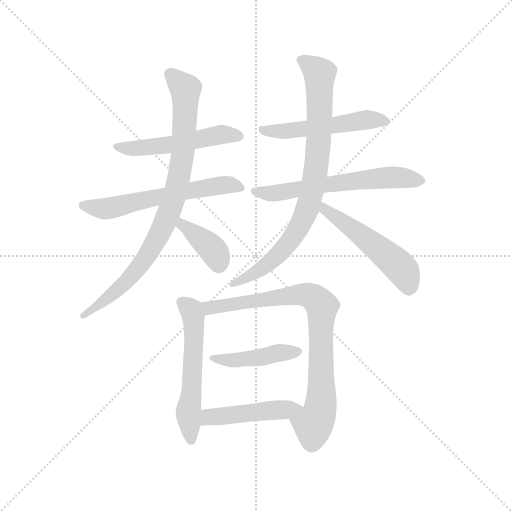
t = 0.00 s
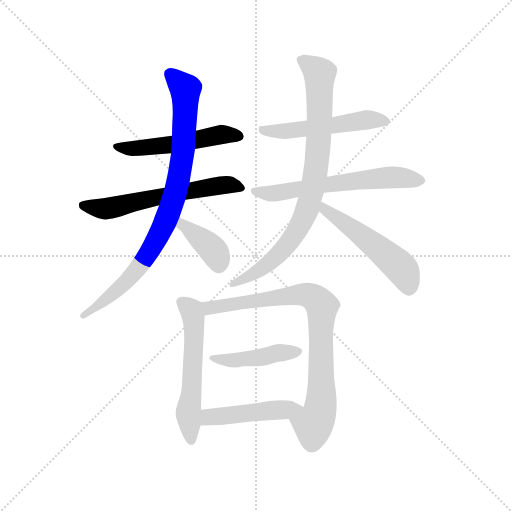
t = 1.84 s
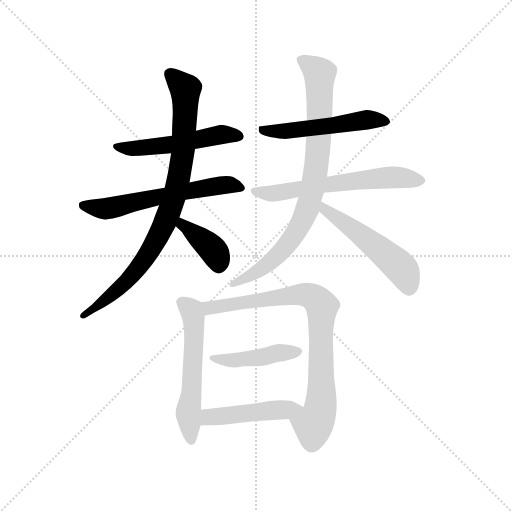
t = 3.68 s
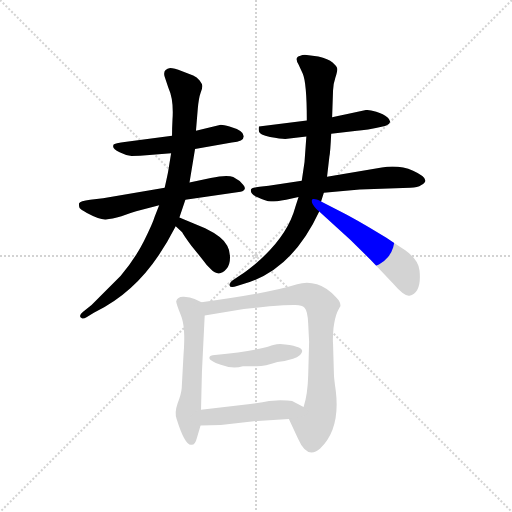
t = 5.51 s
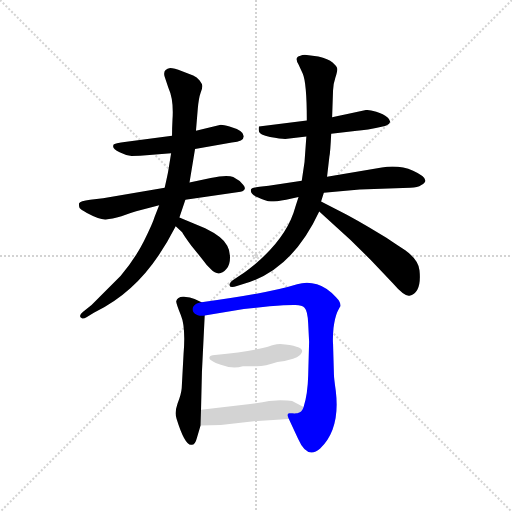
t = 7.35 s
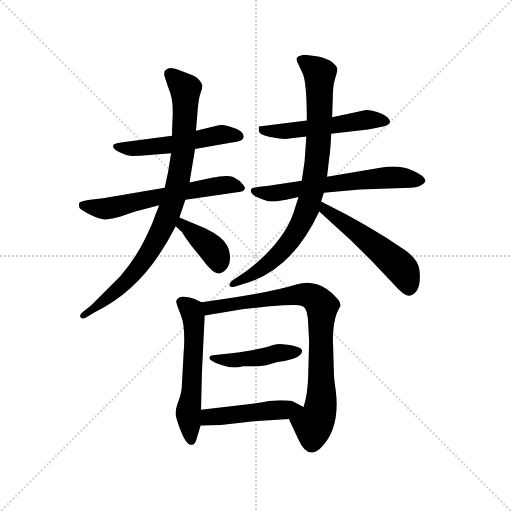
t = 9.19 s

The animated SVG that drew these frames (rendered in a browser with its animation timeline set to each time). Animation: 12 CSS @keyframes rules; one cycle of 9.19 s.

<svg version="1.1" viewBox="0 0 1024 1024" xmlns="http://www.w3.org/2000/svg">
  <g stroke="lightgray" stroke-dasharray="1,1" stroke-width="1" transform="scale(4, 4)">
    <line x1="0" y1="0" x2="256" y2="256"></line>
    <line x1="256" y1="0" x2="0" y2="256"></line>
    <line x1="128" y1="0" x2="128" y2="256"></line>
    <line x1="0" y1="128" x2="256" y2="128"></line>
  </g>
  <g transform="scale(0.92, -0.92) translate(60, -850)">
    <style type="text/css">
      
        @keyframes keyframes0 {
          from {
            stroke: blue;
            stroke-dashoffset: 527;
            stroke-width: 128;
          }
          63% {
            animation-timing-function: step-end;
            stroke: blue;
            stroke-dashoffset: 0;
            stroke-width: 128;
          }
          to {
            stroke: black;
            stroke-width: 1024;
          }
        }
        #make-me-a-hanzi-animation-0 {
          animation: keyframes0 0.6788736979166666s both;
          animation-delay: 0s;
          animation-timing-function: linear;
        }
      
        @keyframes keyframes1 {
          from {
            stroke: blue;
            stroke-dashoffset: 607;
            stroke-width: 128;
          }
          66% {
            animation-timing-function: step-end;
            stroke: blue;
            stroke-dashoffset: 0;
            stroke-width: 128;
          }
          to {
            stroke: black;
            stroke-width: 1024;
          }
        }
        #make-me-a-hanzi-animation-1 {
          animation: keyframes1 0.7439778645833334s both;
          animation-delay: 0.6788736979166666s;
          animation-timing-function: linear;
        }
      
        @keyframes keyframes2 {
          from {
            stroke: blue;
            stroke-dashoffset: 870;
            stroke-width: 128;
          }
          74% {
            animation-timing-function: step-end;
            stroke: blue;
            stroke-dashoffset: 0;
            stroke-width: 128;
          }
          to {
            stroke: black;
            stroke-width: 1024;
          }
        }
        #make-me-a-hanzi-animation-2 {
          animation: keyframes2 0.9580078125s both;
          animation-delay: 1.4228515625s;
          animation-timing-function: linear;
        }
      
        @keyframes keyframes3 {
          from {
            stroke: blue;
            stroke-dashoffset: 384;
            stroke-width: 128;
          }
          56% {
            animation-timing-function: step-end;
            stroke: blue;
            stroke-dashoffset: 0;
            stroke-width: 128;
          }
          to {
            stroke: black;
            stroke-width: 1024;
          }
        }
        #make-me-a-hanzi-animation-3 {
          animation: keyframes3 0.5625s both;
          animation-delay: 2.380859375s;
          animation-timing-function: linear;
        }
      
        @keyframes keyframes4 {
          from {
            stroke: blue;
            stroke-dashoffset: 527;
            stroke-width: 128;
          }
          63% {
            animation-timing-function: step-end;
            stroke: blue;
            stroke-dashoffset: 0;
            stroke-width: 128;
          }
          to {
            stroke: black;
            stroke-width: 1024;
          }
        }
        #make-me-a-hanzi-animation-4 {
          animation: keyframes4 0.6788736979166666s both;
          animation-delay: 2.943359375s;
          animation-timing-function: linear;
        }
      
        @keyframes keyframes5 {
          from {
            stroke: blue;
            stroke-dashoffset: 623;
            stroke-width: 128;
          }
          67% {
            animation-timing-function: step-end;
            stroke: blue;
            stroke-dashoffset: 0;
            stroke-width: 128;
          }
          to {
            stroke: black;
            stroke-width: 1024;
          }
        }
        #make-me-a-hanzi-animation-5 {
          animation: keyframes5 0.7569986979166666s both;
          animation-delay: 3.6222330729166665s;
          animation-timing-function: linear;
        }
      
        @keyframes keyframes6 {
          from {
            stroke: blue;
            stroke-dashoffset: 839;
            stroke-width: 128;
          }
          73% {
            animation-timing-function: step-end;
            stroke: blue;
            stroke-dashoffset: 0;
            stroke-width: 128;
          }
          to {
            stroke: black;
            stroke-width: 1024;
          }
        }
        #make-me-a-hanzi-animation-6 {
          animation: keyframes6 0.9327799479166666s both;
          animation-delay: 4.379231770833333s;
          animation-timing-function: linear;
        }
      
        @keyframes keyframes7 {
          from {
            stroke: blue;
            stroke-dashoffset: 524;
            stroke-width: 128;
          }
          63% {
            animation-timing-function: step-end;
            stroke: blue;
            stroke-dashoffset: 0;
            stroke-width: 128;
          }
          to {
            stroke: black;
            stroke-width: 1024;
          }
        }
        #make-me-a-hanzi-animation-7 {
          animation: keyframes7 0.6764322916666666s both;
          animation-delay: 5.31201171875s;
          animation-timing-function: linear;
        }
      
        @keyframes keyframes8 {
          from {
            stroke: blue;
            stroke-dashoffset: 567;
            stroke-width: 128;
          }
          65% {
            animation-timing-function: step-end;
            stroke: blue;
            stroke-dashoffset: 0;
            stroke-width: 128;
          }
          to {
            stroke: black;
            stroke-width: 1024;
          }
        }
        #make-me-a-hanzi-animation-8 {
          animation: keyframes8 0.71142578125s both;
          animation-delay: 5.988444010416667s;
          animation-timing-function: linear;
        }
      
        @keyframes keyframes9 {
          from {
            stroke: blue;
            stroke-dashoffset: 822;
            stroke-width: 128;
          }
          73% {
            animation-timing-function: step-end;
            stroke: blue;
            stroke-dashoffset: 0;
            stroke-width: 128;
          }
          to {
            stroke: black;
            stroke-width: 1024;
          }
        }
        #make-me-a-hanzi-animation-9 {
          animation: keyframes9 0.9189453125s both;
          animation-delay: 6.699869791666667s;
          animation-timing-function: linear;
        }
      
        @keyframes keyframes10 {
          from {
            stroke: blue;
            stroke-dashoffset: 444;
            stroke-width: 128;
          }
          59% {
            animation-timing-function: step-end;
            stroke: blue;
            stroke-dashoffset: 0;
            stroke-width: 128;
          }
          to {
            stroke: black;
            stroke-width: 1024;
          }
        }
        #make-me-a-hanzi-animation-10 {
          animation: keyframes10 0.611328125s both;
          animation-delay: 7.618815104166667s;
          animation-timing-function: linear;
        }
      
        @keyframes keyframes11 {
          from {
            stroke: blue;
            stroke-dashoffset: 472;
            stroke-width: 128;
          }
          61% {
            animation-timing-function: step-end;
            stroke: blue;
            stroke-dashoffset: 0;
            stroke-width: 128;
          }
          to {
            stroke: black;
            stroke-width: 1024;
          }
        }
        #make-me-a-hanzi-animation-11 {
          animation: keyframes11 0.6341145833333334s both;
          animation-delay: 8.230143229166668s;
          animation-timing-function: linear;
        }
      
    </style>
    
      <path d="M 420 579 L 366 566 L 314 555 L 215 542 Q 188 538 187 536 Q 182 527 200 519 Q 211 513 226 511 Q 243 511 265 513 L 312 517 L 364 526 L 444 540 Q 470 543 470 554 Q 470 566 439 575 Q 426 579 420 579 Z" fill="lightgray"></path>
    
      <path d="M 298 442 L 164 419 L 136 416 Q 114 413 112 408 Q 111 403 113 398 Q 115 395 129 387 Q 157 372 170 373 Q 183 374 204 380 Q 222 387 236 391 L 286 404 L 343 416 L 463 433 Q 478 437 469 448 Q 461 458 447 465 Q 434 471 398 463 L 352 453 L 298 442 Z" fill="lightgray"></path>
    
      <path d="M 366 566 L 370 614 Q 372 637 376 648 Q 380 658 380 663 Q 380 667 374 675 Q 368 683 360 686 L 336 695 Q 318 702 310 702 Q 293 699 298 683 L 306 659 Q 318 633 315 590 Q 314 571 314 555 L 312 517 L 306 480 Q 305 473 298 442 L 286 404 L 276 378 Q 272 364 253 326 Q 234 288 202 250 L 139 187 L 120 172 Q 109 163 118 158 Q 121 156 129 161 L 144 170 Q 190 193 224 224 Q 278 272 322 358 L 330 377 L 343 416 L 352 453 L 364 526 L 366 566 Z" fill="lightgray"></path>
    
      <path d="M 322 358 L 336 345 Q 340 337 356 316 L 381 285 Q 388 275 398 265 Q 416 246 432 265 Q 440 274 440 290 Q 440 306 434 316 Q 425 335 386 354 L 330 377 C 302 388 300 378 322 358 Z" fill="lightgray"></path>
    
      <path d="M 660 559 L 716 566 Q 734 566 777 576 Q 796 583 782 595 Q 774 602 758 607 Q 743 611 736 611 L 690 601 Q 678 599 662 595 L 607 588 L 503 575 Q 502 571 503 564 Q 504 557 527 552 Q 550 548 560 548 L 606 553 L 660 559 Z" fill="lightgray"></path>
    
      <path d="M 722 438 L 832 442 Q 848 442 856 448 Q 880 460 838 479 Q 808 492 770 486 L 651 466 L 596 457 L 524 446 L 504 444 Q 488 442 486 439 Q 482 429 500 421 Q 518 412 529 412 Q 540 412 562 416 L 589 422 L 644 431 L 722 438 Z" fill="lightgray"></path>
    
      <path d="M 651 466 L 656 509 Q 658 517 660 559 L 662 595 L 664 653 Q 664 666 669 681 Q 674 696 673 701 Q 673 705 663 714 Q 654 722 632 727 L 611 730 Q 600 732 593 729 Q 579 726 589 710 L 598 690 Q 607 670 607 588 L 606 553 L 602 498 L 596 457 L 589 422 L 582 400 Q 565 336 495 276 Q 473 258 463 252 L 446 241 Q 438 236 439 230 Q 440 223 455 228 L 474 234 Q 576 265 634 390 L 638 412 L 644 431 L 651 466 Z" fill="lightgray"></path>
    
      <path d="M 634 390 L 702 328 L 746 285 L 794 234 Q 819 205 830 207 Q 857 213 852 262 Q 850 285 821 306 Q 808 314 780 333 L 742 356 Q 718 370 694 383 L 638 412 C 611 426 612 410 634 390 Z" fill="lightgray"></path>
    
      <path d="M 368 -102 L 376 -75 L 377 -41 L 379 42 L 385 164 C 386 189 386 189 378 193 L 363 200 Q 354 204 340 205 Q 326 206 323 195 Q 323 190 333 165 Q 344 139 339 80 L 335 6 Q 334 -7 326 -27 Q 319 -47 324 -61 Q 342 -119 356 -117 Q 364 -118 368 -102 Z" fill="lightgray"></path>
    
      <path d="M 568 -61 L 588 -104 Q 608 -150 636 -125 Q 680 -83 670 0 Q 666 29 666 35 L 664 103 Q 663 115 665 137 Q 668 159 673 171 Q 679 183 680 184 Q 681 193 671 203 Q 652 225 629 232 Q 607 239 586 232 Q 526 213 378 193 C 348 189 355 159 385 164 L 470 178 L 526 184 Q 560 187 578 187 Q 596 188 602 181 Q 609 174 610 146 L 612 107 L 610 34 Q 609 -7 600 -35 C 592 -64 555 -34 568 -61 Z" fill="lightgray"></path>
    
      <path d="M 549 102 Q 544 102 530 99 Q 497 87 407 78 Q 396 78 395 72 Q 395 66 420 57 Q 446 47 468 54 L 491 54 Q 512 52 543 63 Q 559 64 577 70 Q 596 76 597 87 Q 596 98 549 102 Z" fill="lightgray"></path>
    
      <path d="M 376 -75 L 420 -74 L 500 -65 L 568 -61 C 598 -59 627 -49 600 -35 L 575 -22 Q 567 -20 549 -20 L 525 -22 Q 506 -26 470 -30 L 377 -41 C 347 -45 346 -76 376 -75 Z" fill="lightgray"></path>
    
    
      <clipPath id="make-me-a-hanzi-clip-0">
        <path d="M 420 579 L 366 566 L 314 555 L 215 542 Q 188 538 187 536 Q 182 527 200 519 Q 211 513 226 511 Q 243 511 265 513 L 312 517 L 364 526 L 444 540 Q 470 543 470 554 Q 470 566 439 575 Q 426 579 420 579 Z"></path>
      </clipPath>
      <path clip-path="url(#make-me-a-hanzi-clip-0)" d="M 192 532 L 257 529 L 418 557 L 460 554" fill="none" id="make-me-a-hanzi-animation-0" stroke-dasharray="399 798" stroke-linecap="round"></path>
    
      <clipPath id="make-me-a-hanzi-clip-1">
        <path d="M 298 442 L 164 419 L 136 416 Q 114 413 112 408 Q 111 403 113 398 Q 115 395 129 387 Q 157 372 170 373 Q 183 374 204 380 Q 222 387 236 391 L 286 404 L 343 416 L 463 433 Q 478 437 469 448 Q 461 458 447 465 Q 434 471 398 463 L 352 453 L 298 442 Z"></path>
      </clipPath>
      <path clip-path="url(#make-me-a-hanzi-clip-1)" d="M 120 404 L 167 396 L 408 445 L 445 448 L 464 441" fill="none" id="make-me-a-hanzi-animation-1" stroke-dasharray="479 958" stroke-linecap="round"></path>
    
      <clipPath id="make-me-a-hanzi-clip-2">
        <path d="M 366 566 L 370 614 Q 372 637 376 648 Q 380 658 380 663 Q 380 667 374 675 Q 368 683 360 686 L 336 695 Q 318 702 310 702 Q 293 699 298 683 L 306 659 Q 318 633 315 590 Q 314 571 314 555 L 312 517 L 306 480 Q 305 473 298 442 L 286 404 L 276 378 Q 272 364 253 326 Q 234 288 202 250 L 139 187 L 120 172 Q 109 163 118 158 Q 121 156 129 161 L 144 170 Q 190 193 224 224 Q 278 272 322 358 L 330 377 L 343 416 L 352 453 L 364 526 L 366 566 Z"></path>
      </clipPath>
      <path clip-path="url(#make-me-a-hanzi-clip-2)" d="M 310 689 L 343 657 L 343 610 L 334 493 L 305 382 L 275 319 L 226 250 L 179 206 L 122 165" fill="none" id="make-me-a-hanzi-animation-2" stroke-dasharray="742 1484" stroke-linecap="round"></path>
    
      <clipPath id="make-me-a-hanzi-clip-3">
        <path d="M 322 358 L 336 345 Q 340 337 356 316 L 381 285 Q 388 275 398 265 Q 416 246 432 265 Q 440 274 440 290 Q 440 306 434 316 Q 425 335 386 354 L 330 377 C 302 388 300 378 322 358 Z"></path>
      </clipPath>
      <path clip-path="url(#make-me-a-hanzi-clip-3)" d="M 335 369 L 337 361 L 406 304 L 415 275" fill="none" id="make-me-a-hanzi-animation-3" stroke-dasharray="256 512" stroke-linecap="round"></path>
    
      <clipPath id="make-me-a-hanzi-clip-4">
        <path d="M 660 559 L 716 566 Q 734 566 777 576 Q 796 583 782 595 Q 774 602 758 607 Q 743 611 736 611 L 690 601 Q 678 599 662 595 L 607 588 L 503 575 Q 502 571 503 564 Q 504 557 527 552 Q 550 548 560 548 L 606 553 L 660 559 Z"></path>
      </clipPath>
      <path clip-path="url(#make-me-a-hanzi-clip-4)" d="M 511 570 L 521 564 L 566 565 L 738 590 L 778 586" fill="none" id="make-me-a-hanzi-animation-4" stroke-dasharray="399 798" stroke-linecap="round"></path>
    
      <clipPath id="make-me-a-hanzi-clip-5">
        <path d="M 722 438 L 832 442 Q 848 442 856 448 Q 880 460 838 479 Q 808 492 770 486 L 651 466 L 596 457 L 524 446 L 504 444 Q 488 442 486 439 Q 482 429 500 421 Q 518 412 529 412 Q 540 412 562 416 L 589 422 L 644 431 L 722 438 Z"></path>
      </clipPath>
      <path clip-path="url(#make-me-a-hanzi-clip-5)" d="M 491 435 L 541 430 L 780 464 L 855 458" fill="none" id="make-me-a-hanzi-animation-5" stroke-dasharray="495 990" stroke-linecap="round"></path>
    
      <clipPath id="make-me-a-hanzi-clip-6">
        <path d="M 651 466 L 656 509 Q 658 517 660 559 L 662 595 L 664 653 Q 664 666 669 681 Q 674 696 673 701 Q 673 705 663 714 Q 654 722 632 727 L 611 730 Q 600 732 593 729 Q 579 726 589 710 L 598 690 Q 607 670 607 588 L 606 553 L 602 498 L 596 457 L 589 422 L 582 400 Q 565 336 495 276 Q 473 258 463 252 L 446 241 Q 438 236 439 230 Q 440 223 455 228 L 474 234 Q 576 265 634 390 L 638 412 L 644 431 L 651 466 Z"></path>
      </clipPath>
      <path clip-path="url(#make-me-a-hanzi-clip-6)" d="M 595 719 L 635 690 L 634 551 L 609 398 L 583 345 L 546 297 L 490 253 L 446 233" fill="none" id="make-me-a-hanzi-animation-6" stroke-dasharray="711 1422" stroke-linecap="round"></path>
    
      <clipPath id="make-me-a-hanzi-clip-7">
        <path d="M 634 390 L 702 328 L 746 285 L 794 234 Q 819 205 830 207 Q 857 213 852 262 Q 850 285 821 306 Q 808 314 780 333 L 742 356 Q 718 370 694 383 L 638 412 C 611 426 612 410 634 390 Z"></path>
      </clipPath>
      <path clip-path="url(#make-me-a-hanzi-clip-7)" d="M 643 405 L 647 393 L 713 348 L 812 267 L 829 223" fill="none" id="make-me-a-hanzi-animation-7" stroke-dasharray="396 792" stroke-linecap="round"></path>
    
      <clipPath id="make-me-a-hanzi-clip-8">
        <path d="M 368 -102 L 376 -75 L 377 -41 L 379 42 L 385 164 C 386 189 386 189 378 193 L 363 200 Q 354 204 340 205 Q 326 206 323 195 Q 323 190 333 165 Q 344 139 339 80 L 335 6 Q 334 -7 326 -27 Q 319 -47 324 -61 Q 342 -119 356 -117 Q 364 -118 368 -102 Z"></path>
      </clipPath>
      <path clip-path="url(#make-me-a-hanzi-clip-8)" d="M 335 193 L 356 175 L 361 154 L 358 22 L 349 -51 L 356 -107" fill="none" id="make-me-a-hanzi-animation-8" stroke-dasharray="439 878" stroke-linecap="round"></path>
    
      <clipPath id="make-me-a-hanzi-clip-9">
        <path d="M 568 -61 L 588 -104 Q 608 -150 636 -125 Q 680 -83 670 0 Q 666 29 666 35 L 664 103 Q 663 115 665 137 Q 668 159 673 171 Q 679 183 680 184 Q 681 193 671 203 Q 652 225 629 232 Q 607 239 586 232 Q 526 213 378 193 C 348 189 355 159 385 164 L 470 178 L 526 184 Q 560 187 578 187 Q 596 188 602 181 Q 609 174 610 146 L 612 107 L 610 34 Q 609 -7 600 -35 C 592 -64 555 -34 568 -61 Z"></path>
      </clipPath>
      <path clip-path="url(#make-me-a-hanzi-clip-9)" d="M 389 188 L 404 181 L 598 210 L 624 202 L 635 191 L 640 184 L 636 -40 L 621 -73 L 580 -64" fill="none" id="make-me-a-hanzi-animation-9" stroke-dasharray="694 1388" stroke-linecap="round"></path>
    
      <clipPath id="make-me-a-hanzi-clip-10">
        <path d="M 549 102 Q 544 102 530 99 Q 497 87 407 78 Q 396 78 395 72 Q 395 66 420 57 Q 446 47 468 54 L 491 54 Q 512 52 543 63 Q 559 64 577 70 Q 596 76 597 87 Q 596 98 549 102 Z"></path>
      </clipPath>
      <path clip-path="url(#make-me-a-hanzi-clip-10)" d="M 402 72 L 450 67 L 589 85" fill="none" id="make-me-a-hanzi-animation-10" stroke-dasharray="316 632" stroke-linecap="round"></path>
    
      <clipPath id="make-me-a-hanzi-clip-11">
        <path d="M 376 -75 L 420 -74 L 500 -65 L 568 -61 C 598 -59 627 -49 600 -35 L 575 -22 Q 567 -20 549 -20 L 525 -22 Q 506 -26 470 -30 L 377 -41 C 347 -45 346 -76 376 -75 Z"></path>
      </clipPath>
      <path clip-path="url(#make-me-a-hanzi-clip-11)" d="M 383 -70 L 392 -58 L 402 -56 L 592 -36" fill="none" id="make-me-a-hanzi-animation-11" stroke-dasharray="344 688" stroke-linecap="round"></path>
    
  </g>
</svg>
